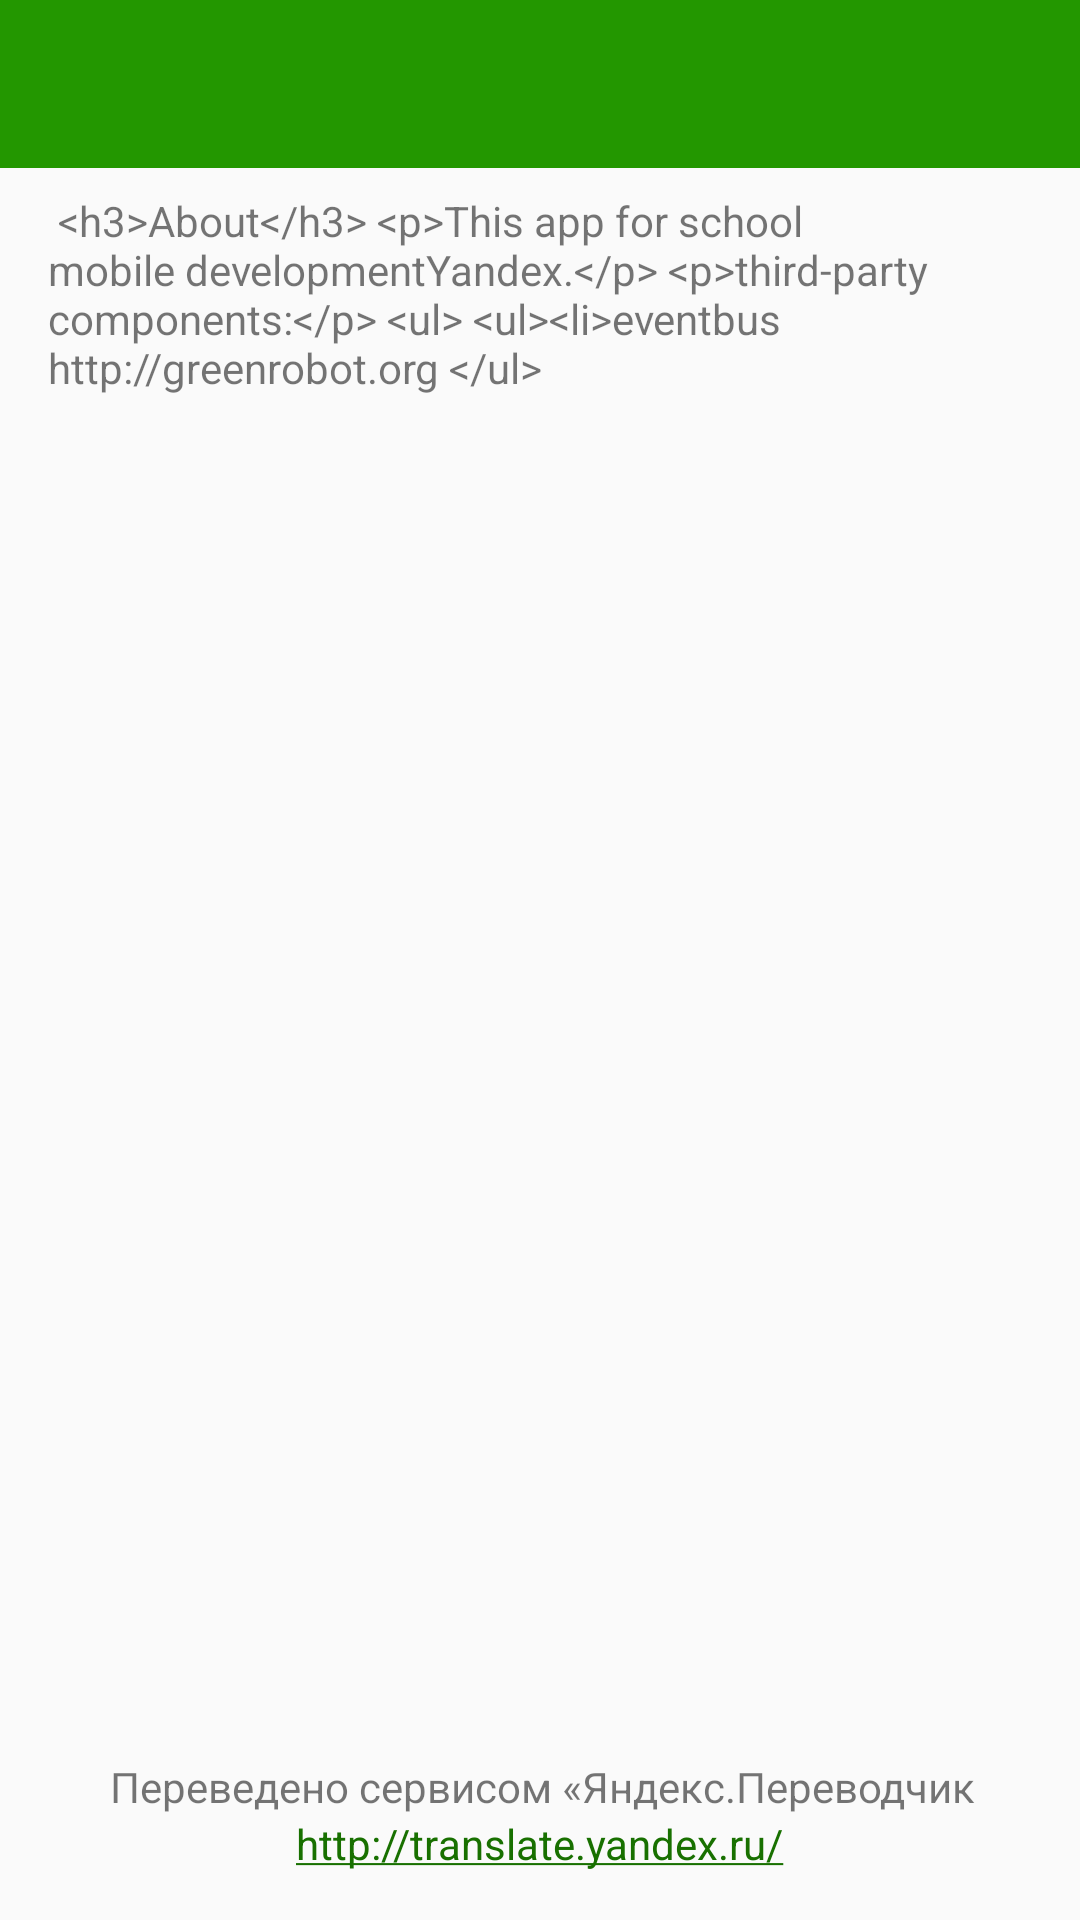

This screen was rendered from an Android layout file. Write that file and the resources it references.
<!-- AndroidManifest.xml: application theme AppTheme -->
<!-- res/layout/about_layout.xml -->
<?xml version="1.0" encoding="utf-8"?>
<RelativeLayout xmlns:android="http://schemas.android.com/apk/res/android"
    xmlns:app="http://schemas.android.com/apk/res-auto"
    android:orientation="vertical" android:layout_width="match_parent"
    android:layout_height="match_parent">

    <android.support.design.widget.AppBarLayout
        android:id="@+id/appBarLayout"
        android:layout_width="match_parent"
        android:layout_height="wrap_content">

        <android.support.v7.widget.Toolbar
            android:id="@+id/toolbar"
            android:layout_width="match_parent"
            android:layout_height="?attr/actionBarSize"
            android:layout_marginLeft="@dimen/layoutmargin_left"
            android:layout_marginRight="@dimen/layoutmargin_right"
            app:layout_scrollFlags="scroll|enterAlways" />

    </android.support.design.widget.AppBarLayout>

    <TextView
        android:id="@+id/about_txt"
        android:layout_width="match_parent"
        android:layout_height="wrap_content"
        android:layout_alignParentLeft="true"
        android:layout_alignParentStart="true"
        android:layout_below="@+id/appBarLayout"
        android:paddingLeft="@dimen/activity_horizontal_margin"
        android:paddingRight="@dimen/activity_horizontal_margin"
        android:paddingTop="@dimen/appbar_padding_top"
        android:text="@string/about_txt" />

    <TextView
        android:id="@+id/textView5"
        android:layout_width="wrap_content"
        android:layout_height="wrap_content"
        android:layout_alignParentBottom="true"
        android:layout_centerHorizontal="true"
        android:autoLink="web"
        android:paddingBottom="@dimen/activity_vertical_margin"
        android:paddingLeft="@dimen/activity_horizontal_margin"
        android:paddingRight="@dimen/activity_horizontal_margin"
        android:text="@string/licTextLink" />

    <TextView
        android:id="@+id/textView6"
        android:layout_width="wrap_content"
        android:layout_height="wrap_content"
        android:layout_above="@+id/textView5"
        android:layout_alignParentEnd="true"
        android:layout_alignParentRight="true"
        android:layout_marginEnd="19dp"
        android:layout_marginRight="19dp"
        android:paddingLeft="@dimen/activity_horizontal_margin"
        android:paddingRight="@dimen/activity_horizontal_margin"
        android:text="@string/licText" />

</RelativeLayout>
<!-- resources referenced by this layout -->
<resources>
  <dimen name="activity_horizontal_margin">16dp</dimen>
  <dimen name="activity_vertical_margin">16dp</dimen>
  <dimen name="appbar_padding_top">8dp</dimen>
  <dimen name="layoutmargin_left">20dp</dimen>
  <dimen name="layoutmargin_right">15dp</dimen>
  <string name="about_txt">
          
          &lt;h3&gt;About&lt;/h3&gt;
              &lt;p&gt;This app for school "mobile development" Yandex.&lt;/p&gt;
              &lt;p&gt;third-party components:&lt;/p&gt;
              &lt;ul&gt;
                  &lt;li&gt;eventbus  http://greenrobot.org
              &lt;/ul&gt;
          
  
      </string>
  <string name="licText" translatable="false">Переведено сервисом «Яндекс.Переводчик</string>
  <string name="licTextLink" translatable="false">http://translate.yandex.ru/</string>
  <style name="AppTheme" parent="Theme.AppCompat.Light.DarkActionBar">
          
          <item name="colorPrimary">@color/colorPrimary</item>
          <item name="colorPrimaryDark">@color/colorPrimaryDark</item>
          <item name="colorAccent">@color/colorAccent</item>
  
          <item name="windowNoTitle">true</item>
          <item name="windowActionBar">false</item>
  
      </style>
  <color name="colorPrimary">#239700</color>
  <color name="colorPrimaryDark">#000000</color>
  <color name="colorAccent">#187000</color>
</resources>
